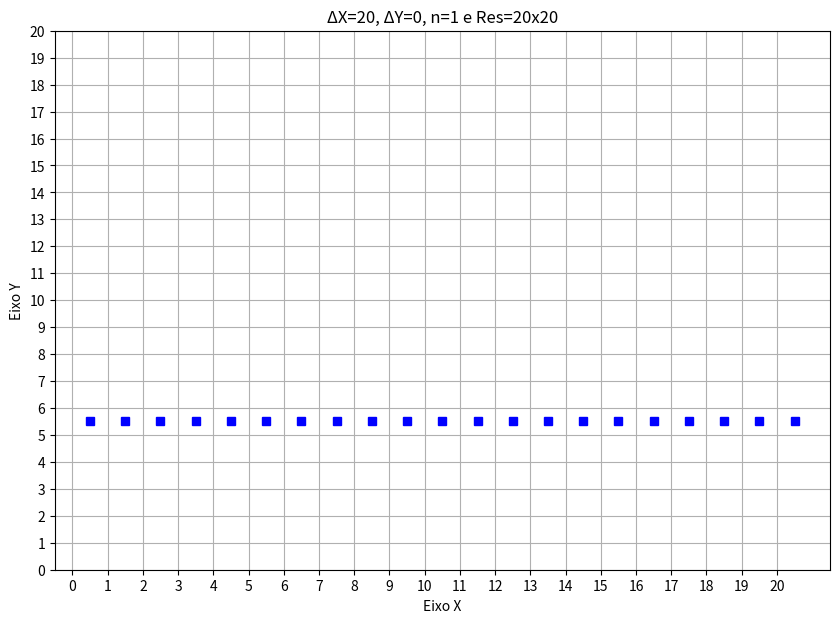

The matplotlib source for this figure:
import matplotlib as mpl
import matplotlib.pyplot as plt
from math import floor
from matplotlib.backends.backend_tkagg import FigureCanvasTkAgg

#inicicialização do algoritimo 

n=1 #coeficiente de resolução
resolucao = 20*n
X1 = 0*n
Y1 = 5*n
X2 = 20*n
Y2 = 5*n
X = X1
Y = Y1

#calculando a variação de detaltaX e deltaY
if(X2-X1!=0):
  deltaX= (X2-X1)
else:
  deltaX=0

if(Y2-Y1!=0):
  deltaY= (Y2-Y1)
else:
  deltaY=0


if deltaX==0:
  M=0
else:
  M = deltaY/deltaX
B= Y-M*X
listxp = []
listyp=[]

def porduz_fragmento(x,y):
  xm = floor(x)
  ym = floor(y)
  listxp.append(xm +0.5)
  listyp.append(ym +0.5)

def plot():
  fig = plt.figure(figsize=(10, 7))
  plt.plot(listxp,listyp,'bs')
  

  plt.ylabel('Eixo Y')
  plt.xlabel('Eixo X')
  plt.grid(True)
  plt.xticks(range(0, resolucao+1,1))
  plt.yticks(range(0, resolucao+1,1))
  plt.show()
  plt.title('ΔX={}, ΔY={}, n={} e Res={}x{}'.format(deltaX,deltaY,n,resolucao,resolucao))
  fig.savefig('graph.png')
  print(listxp)
  print(listyp)


porduz_fragmento(X,Y)
if(abs(deltaX)>abs(deltaY)):
  while(X < X2):
    X=X+1
    Y=M*X + B
    porduz_fragmento(X,Y)
else:
  while(Y < Y2):
    Y=Y+1
    if M==0:
      X=X2
    else:
      X=(Y-B)/M
    porduz_fragmento(X,Y)
plot()
